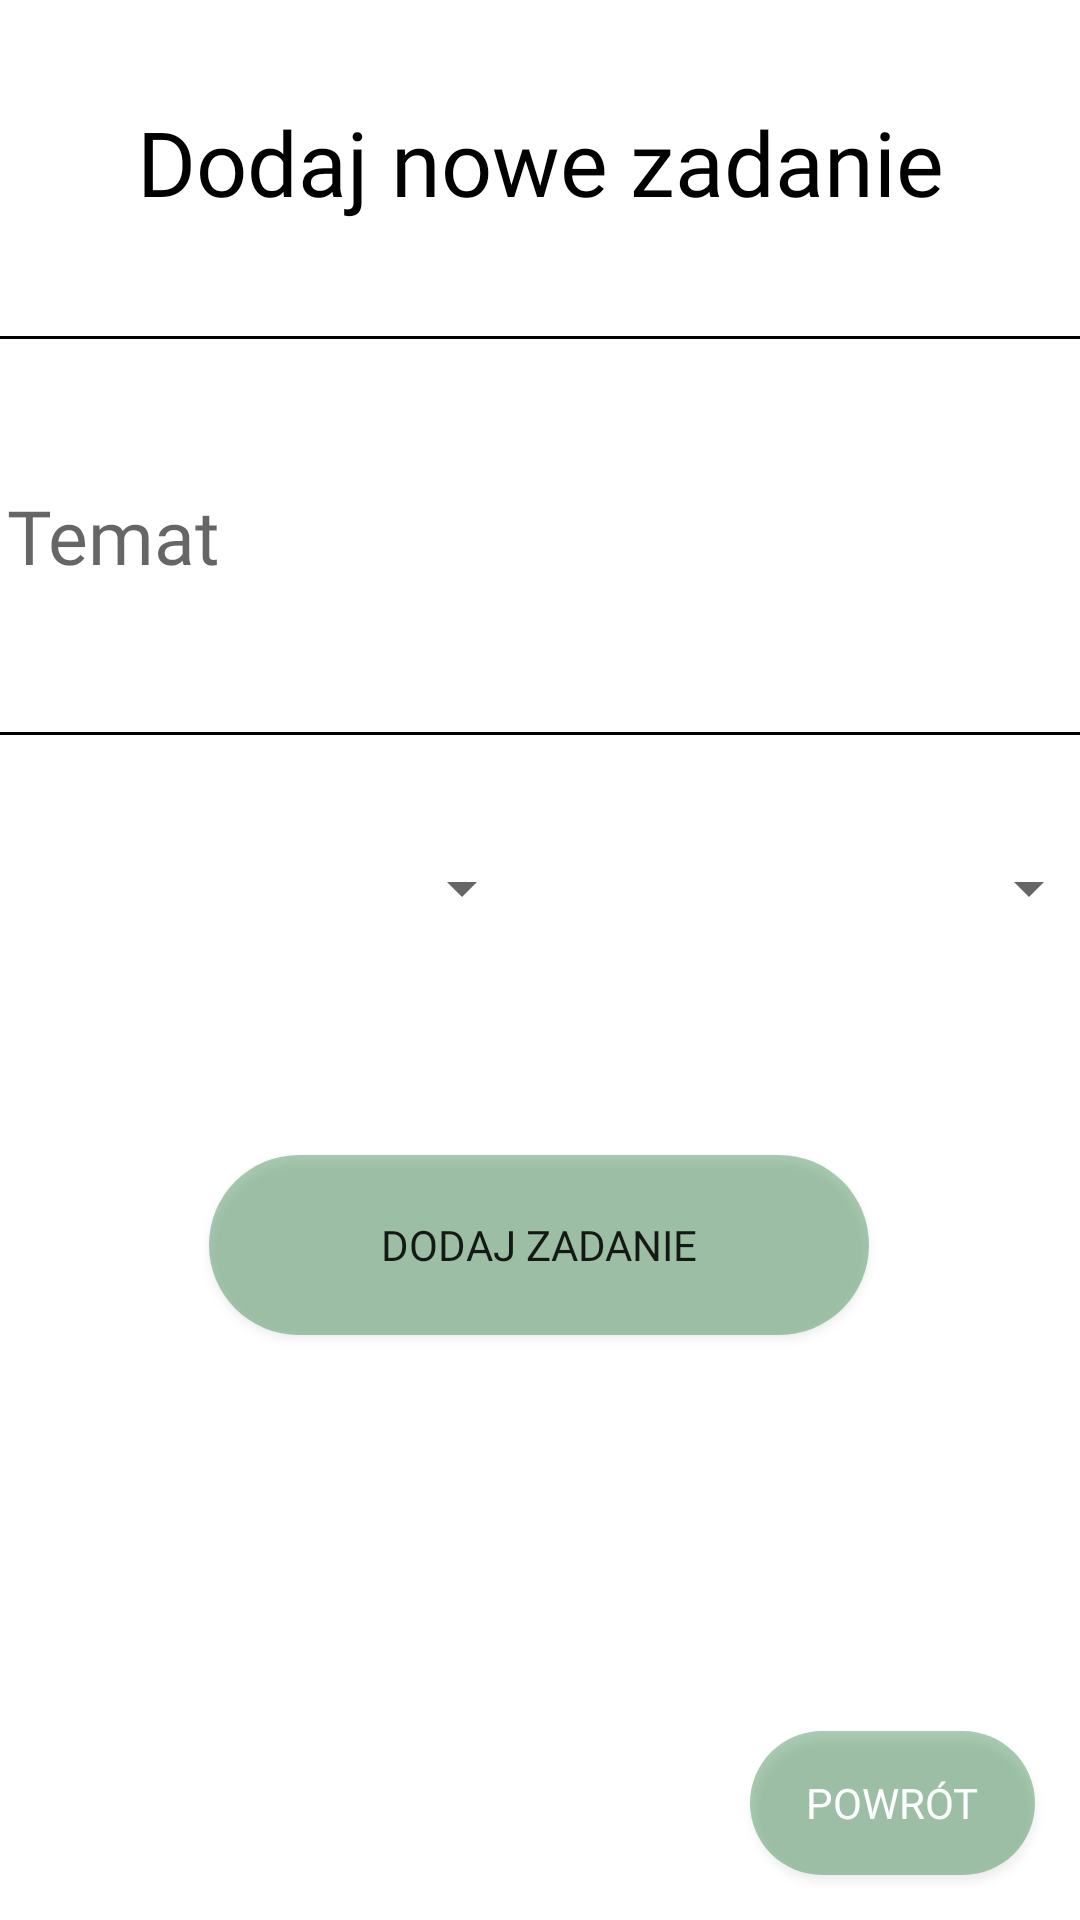

This screen was rendered from an Android layout file. Write that file and the resources it references.
<!-- AndroidManifest.xml: application theme Theme.mobileapp -->
<!-- res/layout/activity_zadania_add.xml -->
<?xml version="1.0" encoding="utf-8"?>
<LinearLayout xmlns:android="http://schemas.android.com/apk/res/android"
    xmlns:app="http://schemas.android.com/apk/res-auto"
    xmlns:tools="http://schemas.android.com/tools"
    android:layout_width="match_parent"
    android:layout_height="match_parent"
    android:orientation="vertical"
    android:gravity="center"
    tools:context=".ZadaniaAdd">


    <androidx.constraintlayout.widget.ConstraintLayout
        android:layout_width="match_parent"
        android:layout_height="match_parent">


        <TextView
            android:id="@+id/textView2"
            android:layout_width="337dp"
            android:layout_height="76dp"
            android:layout_marginTop="16dp"
            android:fontFamily="@font/opensans_light"
            android:gravity="center"
            android:text="Dodaj nowe zadanie"
            android:textColor="@color/black"
            android:textSize="30dp"
            app:layout_constraintEnd_toEndOf="parent"
            app:layout_constraintStart_toStartOf="parent"
            app:layout_constraintTop_toTopOf="parent" />

        <LinearLayout
            android:id="@+id/linearLayoutadd"
            android:layout_width="393dp"
            android:layout_height="40dp"
            android:layout_marginTop="36dp"
            android:orientation="horizontal"
            app:layout_constraintEnd_toEndOf="parent"
            app:layout_constraintStart_toStartOf="parent"
            app:layout_constraintTop_toBottomOf="@+id/editTextArtistName">

            <Spinner
                android:id="@+id/spinnerWorker"
                android:layout_width="186dp"
                android:layout_height="30dp"
                android:layout_marginStart="8dp"
                android:layout_marginLeft="30dp"
                android:fontFamily="@font/opensns_semibold"
                app:layout_constraintEnd_toEndOf="parent"
                app:layout_constraintHorizontal_bias="0.0"
                app:layout_constraintStart_toStartOf="parent"
                app:layout_constraintTop_toBottomOf="@+id/editTextArtistName"
                tools:ignore="SpeakableTextPresentCheck,TouchTargetSizeCheck" />


            <Spinner
                android:id="@+id/spinnerCompany"
                android:layout_width="181dp"
                android:layout_height="30dp"
                android:layout_marginStart="8dp"
                android:layout_marginLeft="20dp"
                android:fontFamily="@font/opensns_semibold"
                app:layout_constraintEnd_toEndOf="parent"
                app:layout_constraintHorizontal_bias="0.0"
                app:layout_constraintStart_toStartOf="parent"
                app:layout_constraintTop_toBottomOf="@+id/spinnerWorker"
                tools:ignore="SpeakableTextPresentCheck,TouchTargetSizeCheck" />
        </LinearLayout>

        <Button
            android:id="@+id/buttonAddArtist"
            android:layout_width="220dp"
            android:layout_height="60dp"
            android:layout_marginTop="64dp"
            android:background="@drawable/button"
            android:fontFamily="@font/opensns_semibold"
            android:text="Dodaj zadanie"
            app:backgroundTint="@color/ic_launcher_background"
            app:layout_constraintEnd_toEndOf="parent"
            app:layout_constraintHorizontal_bias="0.497"
            app:layout_constraintStart_toStartOf="parent"
            app:layout_constraintTop_toBottomOf="@+id/linearLayoutadd"
            tools:ignore="MissingConstraints" />

        <EditText
            android:id="@+id/editTextArtistName"
            android:layout_width="380dp"
            android:layout_height="133dp"
            android:layout_marginTop="20dp"
            android:autofillHints=""
            android:background="@drawable/edit_text_background"
            android:ems="10"
            android:padding="12dp"
            android:fontFamily="@font/opensns_semibold"

            android:hint="Temat"
            android:inputType="textMultiLine"
            android:textSize="25sp"
            app:layout_constraintEnd_toEndOf="parent"
            app:layout_constraintHorizontal_bias="0.516"
            app:layout_constraintStart_toStartOf="parent"
            app:layout_constraintTop_toBottomOf="@+id/textView2"
            tools:ignore="MissingConstraints" />

        <RelativeLayout
            android:id="@+id/buttonsLayout_closedTask"
            android:layout_width="match_parent"
            android:layout_height="wrap_content"
            android:layout_alignParentStart="true"
            android:layout_alignParentEnd="true"
            android:layout_alignParentBottom="true"
            android:layout_gravity="center"
            android:layout_marginStart="20dp"
            android:layout_marginEnd="10dp"
            android:layout_marginBottom="10dp"
            android:gravity="center"
            android:orientation="horizontal"
            app:layout_constraintBottom_toBottomOf="parent"
            app:layout_constraintEnd_toEndOf="parent"
            app:layout_constraintStart_toStartOf="parent">

            <androidx.appcompat.widget.AppCompatButton
                android:id="@+id/add_btn"
                android:layout_width="match_parent"
                android:layout_height="wrap_content"
                android:layout_alignParentStart="true"
                android:layout_alignParentEnd="true"
                android:layout_marginStart="230dp"
                android:layout_marginTop="5dp"
                android:layout_marginEnd="5dp"
                android:layout_marginBottom="5dp"
                android:background="@drawable/button"
                android:fontFamily="@font/opensns_semibold"
                android:text="Powrót"
                android:textColor="@color/white" />
        </RelativeLayout>


    </androidx.constraintlayout.widget.ConstraintLayout>


</LinearLayout>
<!-- resources referenced by this layout -->
<resources>
  <color name="black">#FF000000</color>
  <color name="white">#FFFFFFFF</color>
  <!-- drawable button (drawable) -->
  <?xml version="1.0" encoding="utf-8"?>
  <shape xmlns:android="http://schemas.android.com/apk/res/android">
      <solid
          android:color="#601A7530" />
      <corners
          android:radius="30dp" />
      <padding
          android:left="10dp"
          android:top="10dp"
          android:right="10dp"
          android:bottom="10dp" />
  </shape>
  <!-- drawable edit_text_background (drawable) -->
  <?xml version="1.0" encoding="utf-8"?>
  <shape xmlns:android="http://schemas.android.com/apk/res/android">
      <stroke
          android:width="1dp"
          android:color="@color/ic_launcher_background" />
  </shape>
  <style name="Theme.mobileapp" parent="Theme.MaterialComponents.DayNight.DarkActionBar">
          
          <item name="colorPrimary">@color/purple_500</item>
          <item name="colorPrimaryVariant">@color/purple_700</item>
          <item name="colorOnPrimary">@color/white</item>
          
          <item name="colorSecondary">@color/teal_200</item>
          <item name="colorSecondaryVariant">@color/teal_700</item>
          <item name="colorOnSecondary">@color/black</item>
          
          <item name="android:statusBarColor" tools:targetApi="21">?attr/colorPrimaryVariant</item>
          
  
          <item name="android:itemTextAppearance">@style/MenuTaskColor</item>
          <item name="android:itemBackground">#BE1B6124</item>
      </style>
  <color name="purple_500">#FF6200EE</color>
  <color name="purple_700">#FF3700B3</color>
  <color name="teal_200">#FF03DAC5</color>
  <color name="teal_700">#FF018786</color>
  <style name="MenuTaskColor" parent="Theme.mobileapp">
          <item name="android:textColor">#F0F0F0</item>
          <item name="android:textSize">20dp</item>
  
      </style>
</resources>
